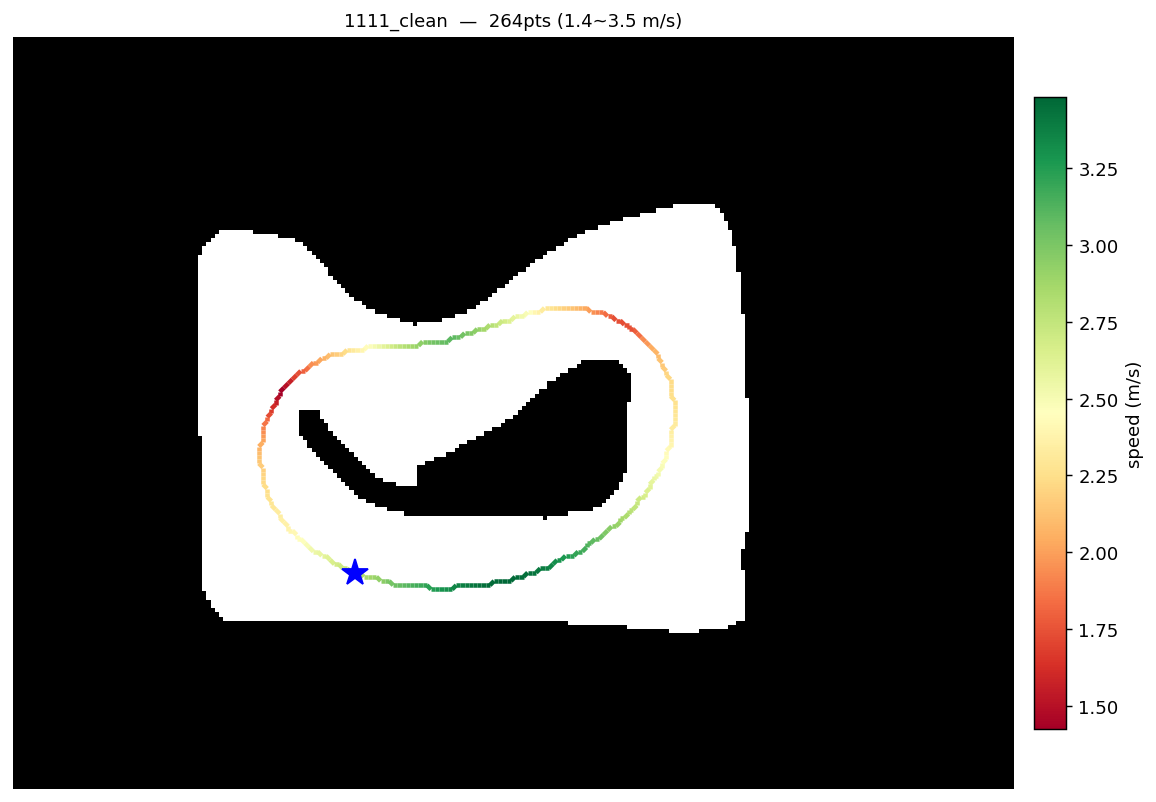

The table this chart was drawn from, first rows:
x, y, speed
0.7942, 0.0803, 2.803
0.8411, 0.06314, 2.827
0.8883, 0.04689, 2.852
0.9358, 0.03156, 2.875
0.9836, 0.01712, 2.900
1.032, 0.003562, 2.924
1.08, -0.009129, 2.948
1.128, -0.02097, 2.972
1.177, -0.03197, 2.996
1.226, -0.04213, 3.020
1.275, -0.05149, 3.044
1.324, -0.06004, 3.067
1.373, -0.06779, 3.091
1.423, -0.07475, 3.114
1.472, -0.08094, 3.137
1.522, -0.08636, 3.160
1.572, -0.09101, 3.182
1.621, -0.09489, 3.204
1.671, -0.09803, 3.226
1.721, -0.1004, 3.247
1.771, -0.102, 3.268
1.821, -0.1029, 3.288
1.871, -0.1031, 3.308
1.921, -0.1024, 3.327
1.971, -0.1011, 3.345
2.02, -0.09895, 3.363
2.07, -0.09606, 3.379
2.12, -0.09242, 3.395
2.17, -0.088, 3.410
2.219, -0.08281, 3.423
2.269, -0.07684, 3.436
2.318, -0.07009, 3.447
2.368, -0.06254, 3.456
2.417, -0.05419, 3.464
2.466, -0.04504, 3.471
2.515, -0.03509, 3.476
2.564, -0.02432, 3.480
2.612, -0.01275, 3.476
2.66, -0.000383, 3.470
2.709, 0.01278, 3.463
2.757, 0.02673, 3.454
2.804, 0.04145, 3.443
2.852, 0.05693, 3.431
2.899, 0.07316, 3.417
2.946, 0.09014, 3.403
2.992, 0.1078, 3.387
3.039, 0.1263, 3.370
3.085, 0.1454, 3.351
3.131, 0.1652, 3.333
3.176, 0.1858, 3.313
3.221, 0.207, 3.292
3.266, 0.2289, 3.271
3.311, 0.2515, 3.249
3.355, 0.2748, 3.227
3.399, 0.2987, 3.204
3.442, 0.3233, 3.180
3.485, 0.3486, 3.156
3.528, 0.3745, 3.132
3.57, 0.4011, 3.108
3.612, 0.4284, 3.084
... 204 more rows
